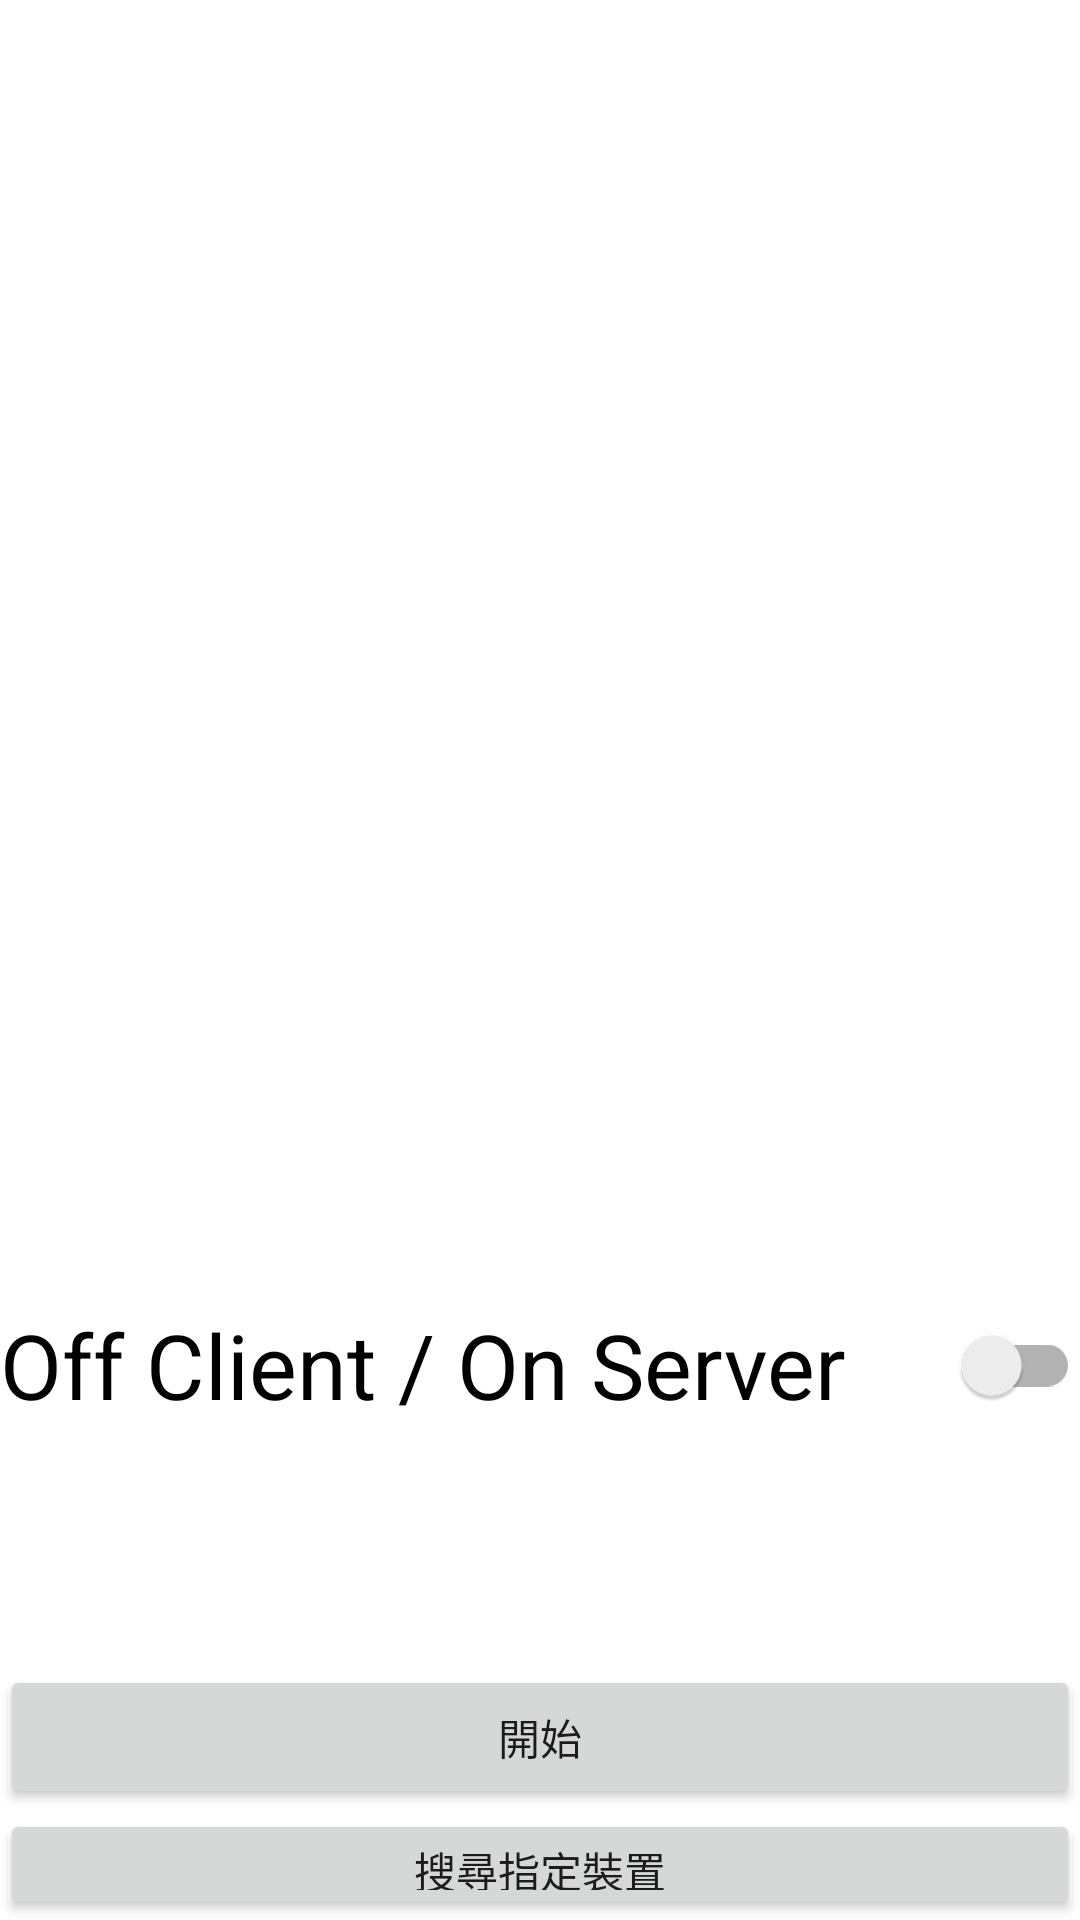

This screen was rendered from an Android layout file. Write that file and the resources it references.
<!-- AndroidManifest.xml: application theme Theme.Bluetooth_teaching -->
<!-- res/layout/activity_main.xml -->
<?xml version="1.0" encoding="utf-8"?>
<androidx.constraintlayout.widget.ConstraintLayout xmlns:android="http://schemas.android.com/apk/res/android"
    xmlns:app="http://schemas.android.com/apk/res-auto"
    xmlns:tools="http://schemas.android.com/tools"
    android:layout_width="match_parent"
    android:layout_height="match_parent"
    tools:context=".MainActivity">

    <LinearLayout
        android:id="@+id/verlayout"
        android:layout_width="match_parent"
        android:layout_height="match_parent"
        android:orientation="vertical"
        app:layout_constraintBottom_toBottomOf="parent"
        app:layout_constraintEnd_toEndOf="parent"
        app:layout_constraintStart_toStartOf="parent"
        app:layout_constraintTop_toTopOf="parent">

        <ListView
            android:id="@+id/address"
            android:layout_width="409dp"
            android:layout_height="354dp"
            android:layout_marginStart="1dp"
            android:layout_marginTop="1dp"
            android:layout_marginEnd="1dp" >

        </ListView>

        <androidx.appcompat.widget.SwitchCompat
            android:id="@+id/switch1"
            android:layout_width="match_parent"
            android:layout_height="200dp"
            android:text="@string/sc_switch"
            android:textSize="30sp" />

        <Button
            android:id="@+id/start"
            android:layout_width="match_parent"
            android:layout_height="wrap_content"
            android:text="@string/btn" />

        <Button
            android:id="@+id/search"
            android:layout_width="match_parent"
            android:layout_height="wrap_content"
            android:text="@string/btn2" />
    </LinearLayout>


</androidx.constraintlayout.widget.ConstraintLayout>
<!-- resources referenced by this layout -->
<resources>
  <string name="btn">開始</string>
  <string name="btn2">搜尋指定裝置</string>
  <string name="sc_switch">Off Client / On Server</string>
  <style name="Theme.Bluetooth_teaching" parent="Theme.MaterialComponents.DayNight.DarkActionBar">
          
          <item name="colorPrimary">@color/purple_500</item>
          <item name="colorPrimaryVariant">@color/purple_700</item>
          <item name="colorOnPrimary">@color/white</item>
          
          <item name="colorSecondary">@color/teal_200</item>
          <item name="colorSecondaryVariant">@color/teal_700</item>
          <item name="colorOnSecondary">@color/black</item>
          
          <item name="android:statusBarColor">?attr/colorPrimaryVariant</item>
          
      </style>
  <!-- not gathered from this repository: default colours our renderer supplied (Android Studio template values) -->
  <color name="purple_500">#FF6200EE</color>
  <color name="purple_700">#FF3700B3</color>
  <color name="teal_200">#FF03DAC5</color>
  <color name="teal_700">#FF018786</color>
  <color name="black">#FF000000</color>
  <color name="white">#FFFFFFFF</color>
</resources>
